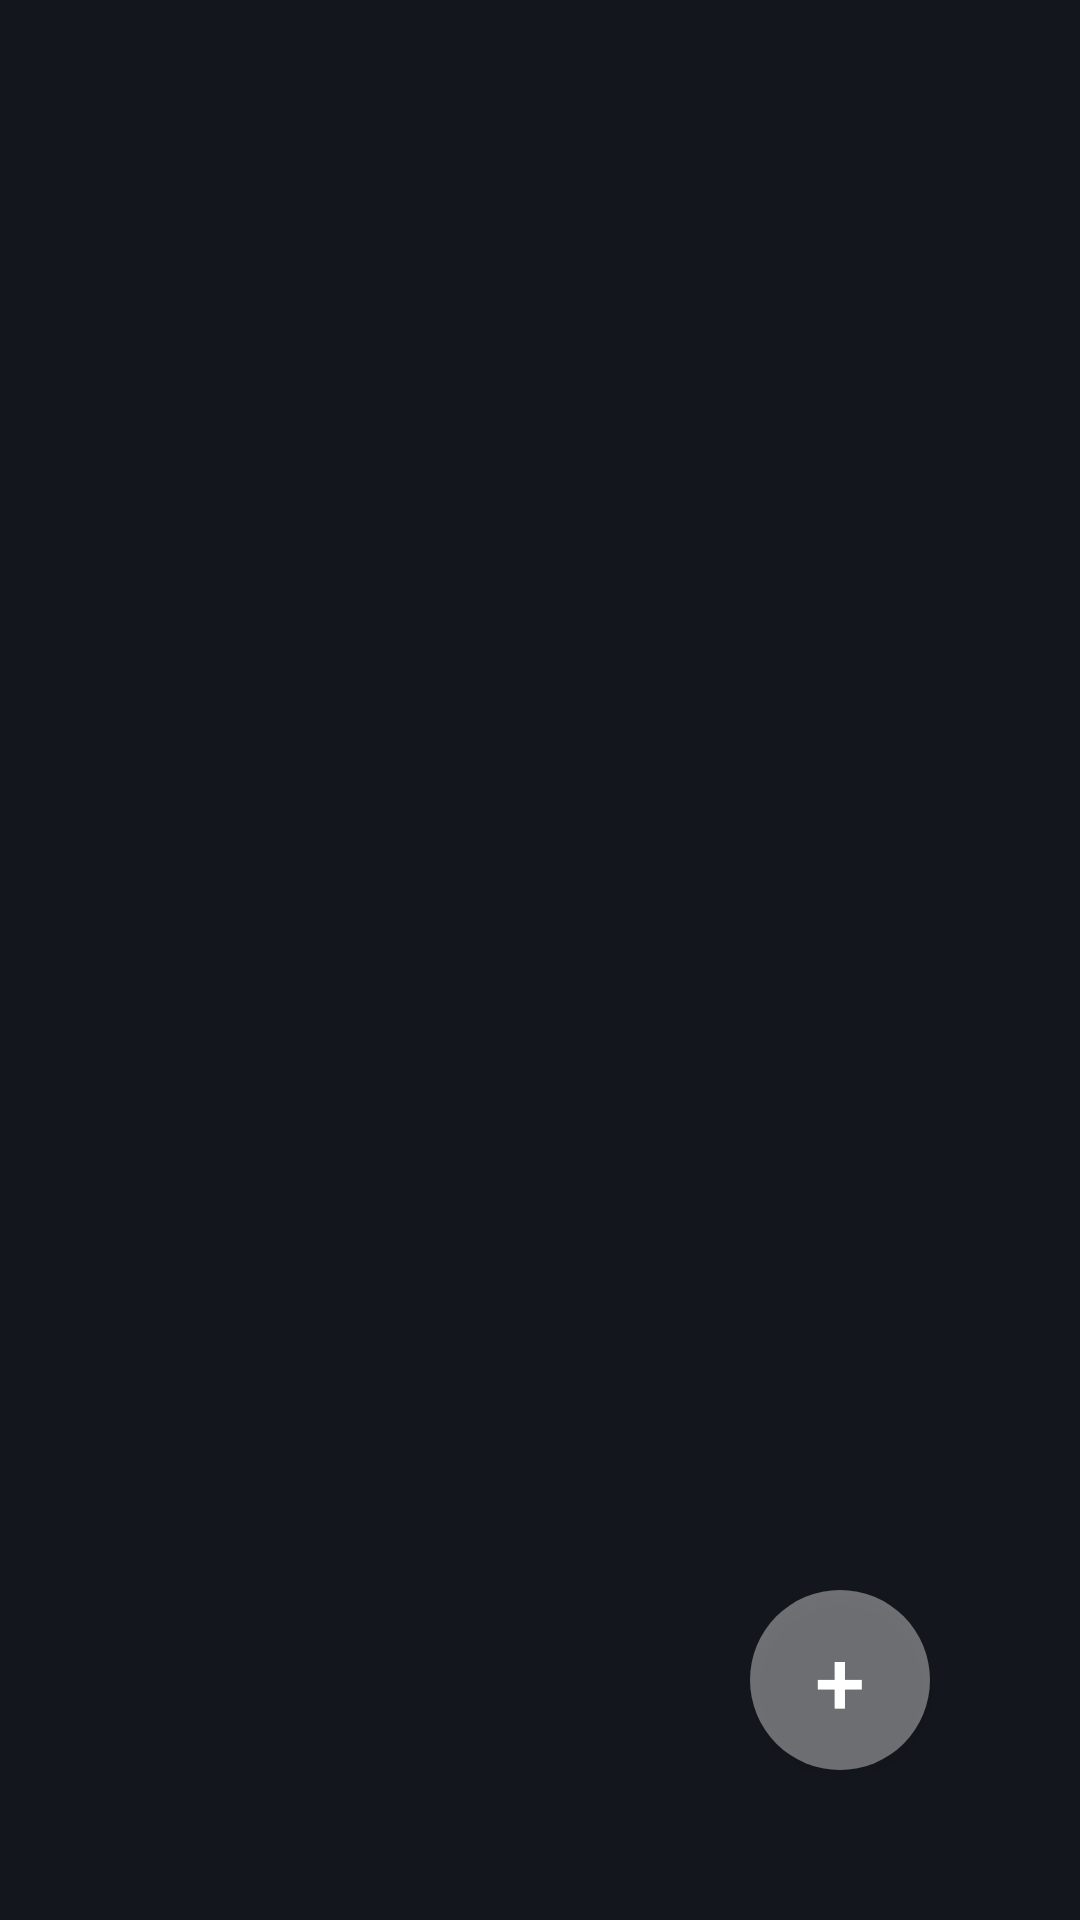

Layout XML and referenced resources for this Android screen:
<!-- AndroidManifest.xml: application theme DarkAppTheme -->
<!-- res/layout/services_fragment.xml -->
<?xml version="1.0" encoding="utf-8"?>
<androidx.constraintlayout.widget.ConstraintLayout xmlns:android="http://schemas.android.com/apk/res/android"
    xmlns:app="http://schemas.android.com/apk/res-auto"
    xmlns:tools="http://schemas.android.com/tools"
    android:id="@+id/servicesConstraintLayout"
    android:layout_width="match_parent"
    android:layout_height="match_parent">

    <TableLayout
        android:id="@+id/tableOfServices"
        android:layout_width="match_parent"
        android:layout_height="wrap_content"
        app:layout_constraintEnd_toEndOf="parent"
        app:layout_constraintStart_toStartOf="parent"
        app:layout_constraintTop_toTopOf="parent" />

    <Button
        android:id="@+id/addServiceButton"
        android:layout_width="60dp"
        android:layout_height="60dp"
        android:layout_marginEnd="50dp"
        android:layout_marginBottom="50dp"
        android:background="@drawable/rounded_alpha_view"
        android:text="+"
        android:textSize="30sp"
        app:layout_constraintBottom_toBottomOf="parent"
        app:layout_constraintEnd_toEndOf="parent" />

</androidx.constraintlayout.widget.ConstraintLayout>
<!-- resources referenced by this layout -->
<resources>
  <!-- drawable rounded_alpha_view (drawable) -->
  <?xml version="1.0" encoding="utf-8"?>
  <shape
      xmlns:android="http://schemas.android.com/apk/res/android"
      android:shape="oval">
      <size
          android:width="50dp"
          android:height="50dp"/>
      <solid
          android:color="#62FFFFFF"/>
  
  </shape>
  <style name="DarkAppTheme" parent="Theme.AppCompat.NoActionBar">
          <item name="colorPrimary">#FFF</item>
          <item name="colorAccent">#FFF</item>
          <item name="android:windowBackground">#13161C</item>
          <item name="android:textColor">#FFF</item>
      </style>
</resources>
